5-way image classification set "poultry" from GitHub (PerezAbel/Flora-AI); label vocabulary: bumblefoot, fowlpox, healthy, coryza, CRD.

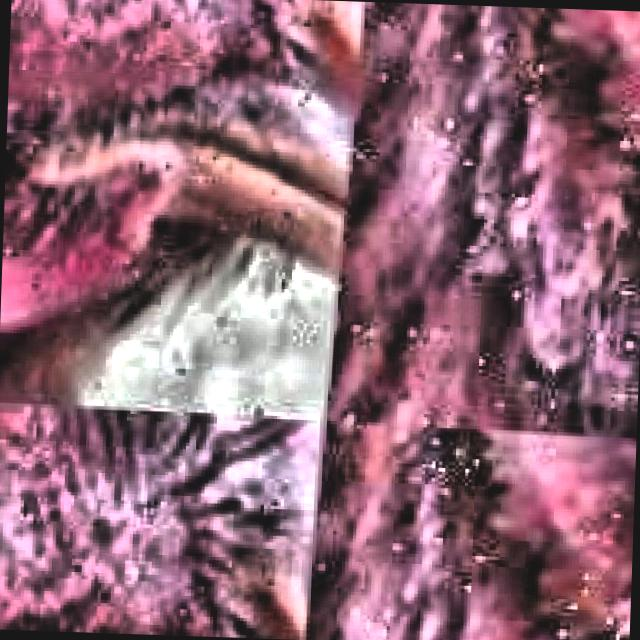
Label: CRD

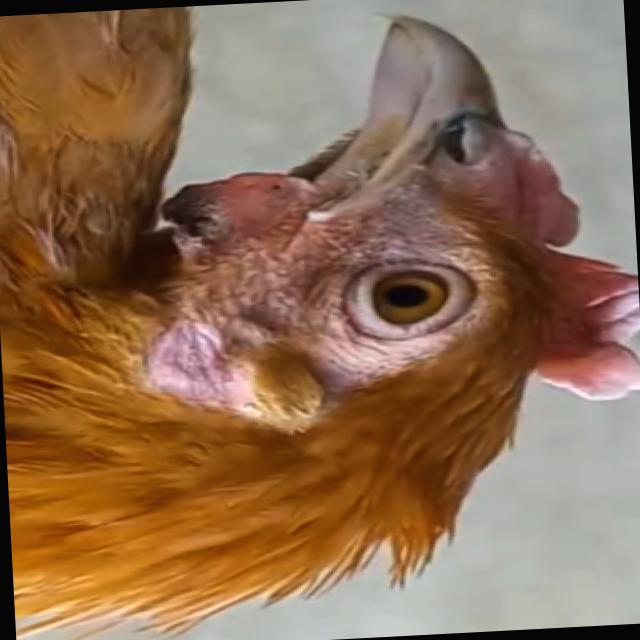
Label: fowlpox

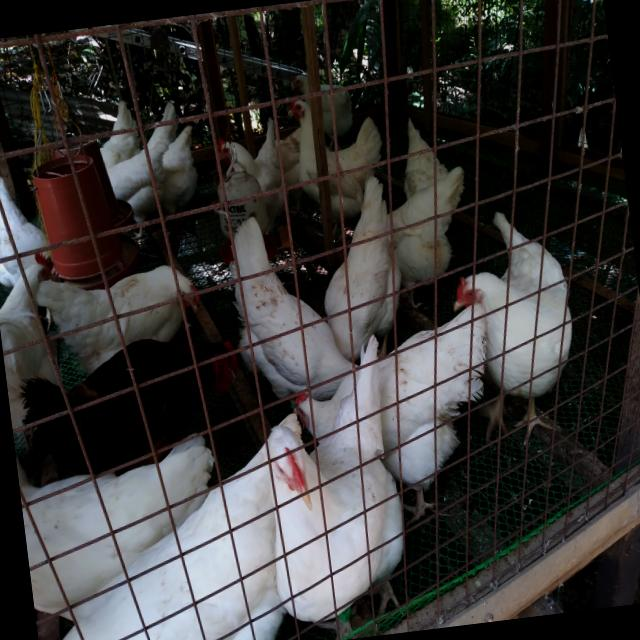
Label: healthy

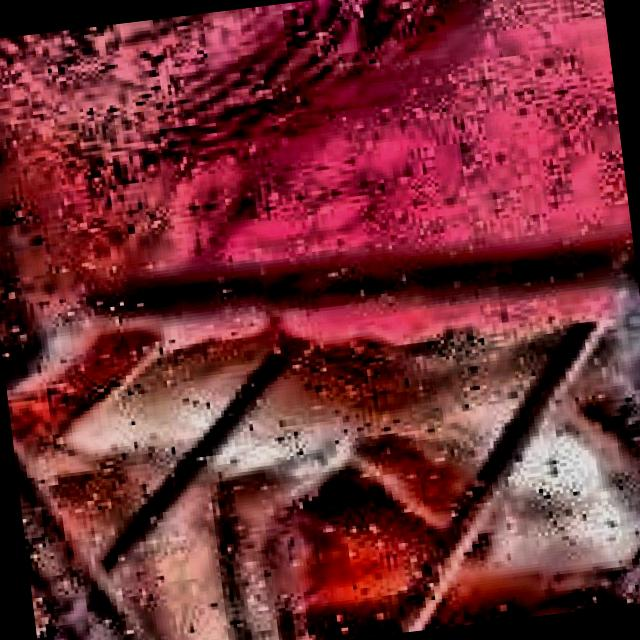
Label: coryza

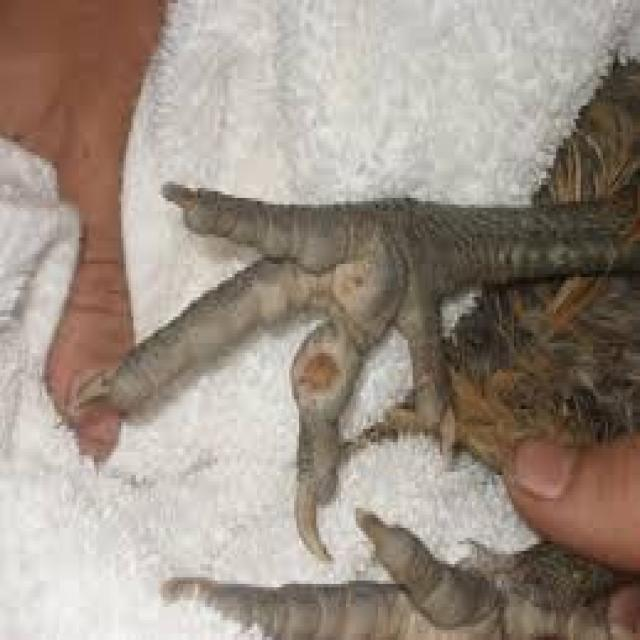
Label: bumblefoot

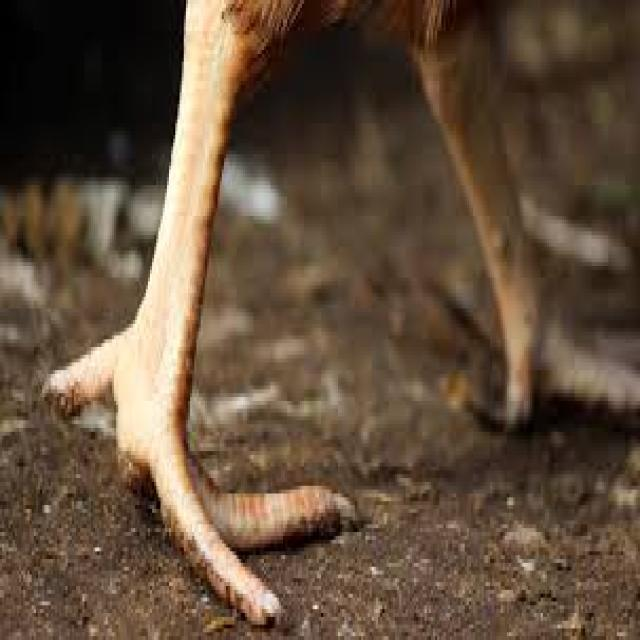
Label: bumblefoot
